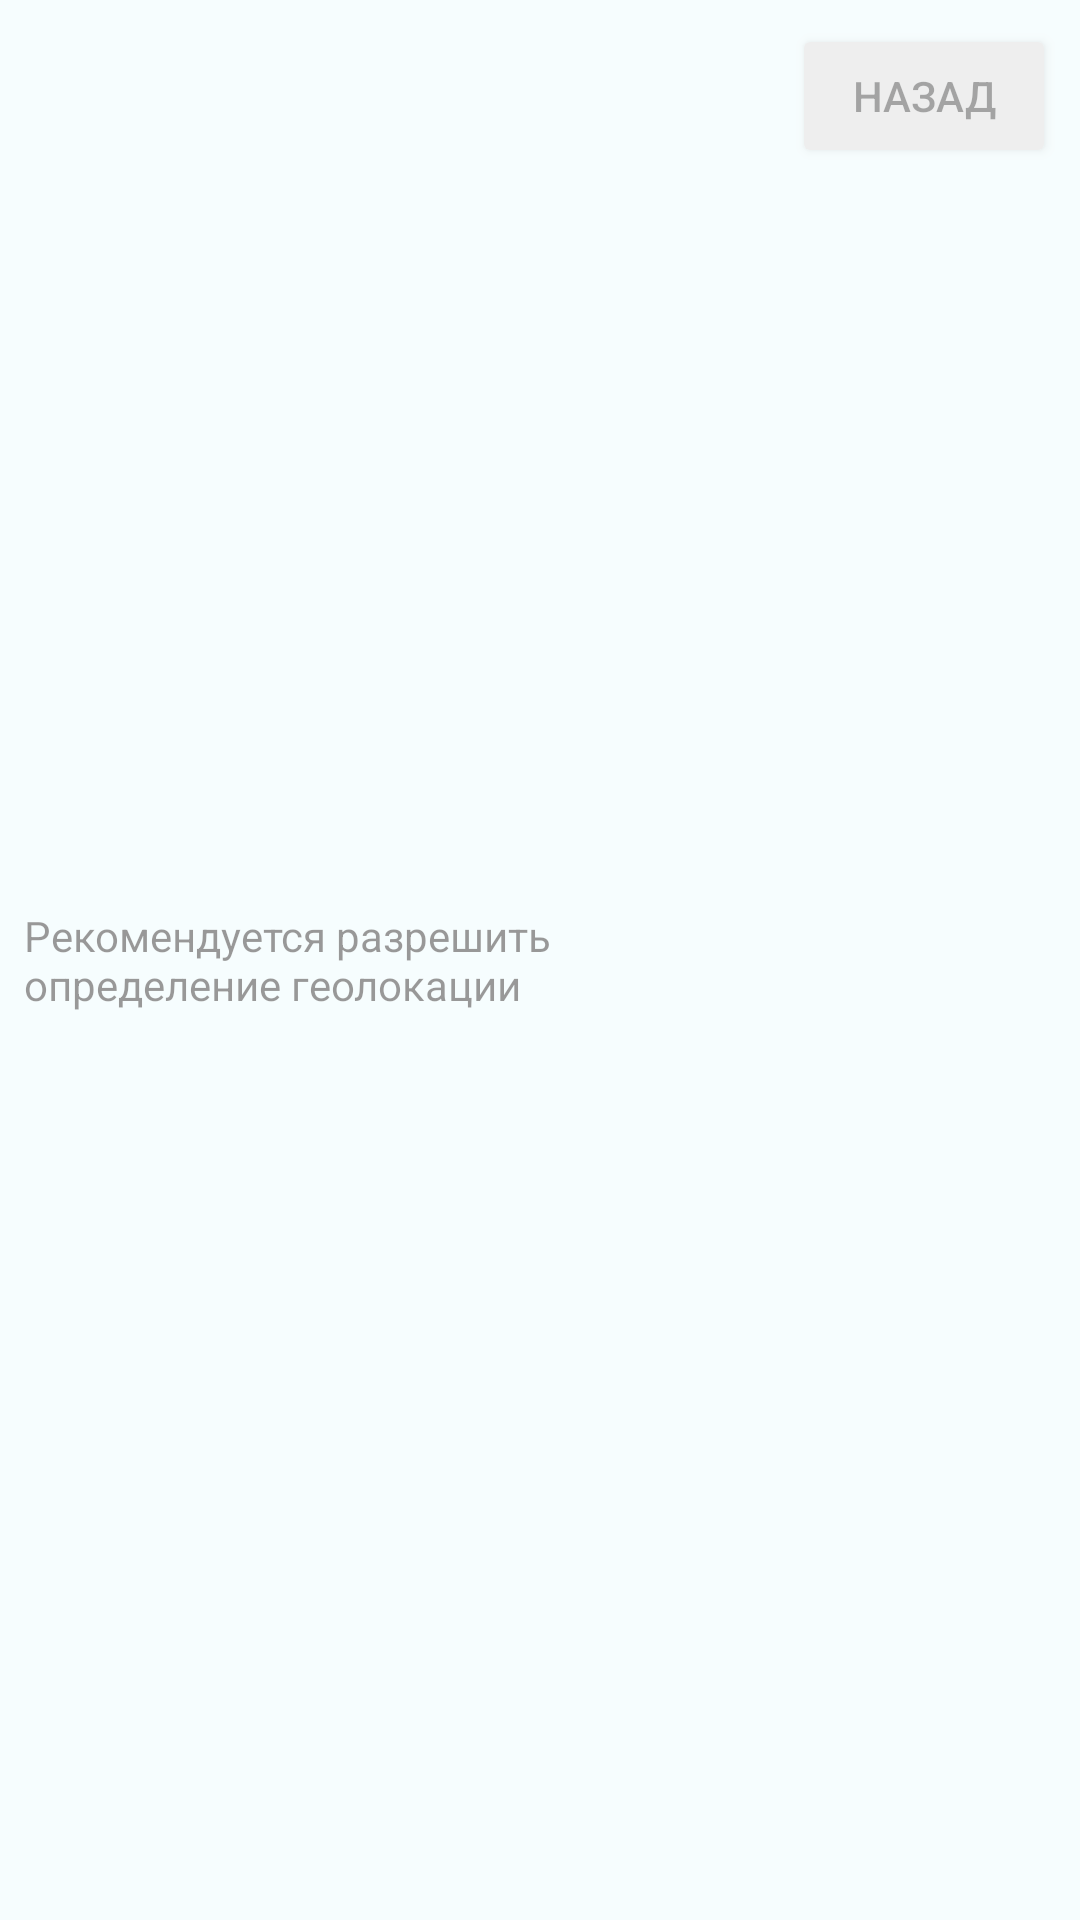

Produce the Android XML layout that renders to this screen, including the resource entries it uses.
<!-- AndroidManifest.xml: application theme Theme.OpenWeatherSky2 -->
<!-- res/layout/dialog_layout.xml -->
<?xml version="1.0" encoding="utf-8"?>
<LinearLayout xmlns:android="http://schemas.android.com/apk/res/android"
    android:layout_width="wrap_content"
    android:layout_height="wrap_content"
    android:orientation="horizontal"
    android:background="#EBFBFD"
    android:alpha="0.4"
    android:padding="8dp"
    >

    <TextView
        android:layout_gravity="center_vertical"
        android:id="@+id/textView"
        android:layout_weight="1"
        android:layout_width="wrap_content"
        android:layout_height="wrap_content"
        android:text="@string/recommend"
        android:textColor="@color/black"
        />

    <Button
        android:onClick="buttonBack"
        android:layout_width="wrap_content"
        android:layout_height="wrap_content"
        android:text="@string/back" />
</LinearLayout>
<!-- resources referenced by this layout -->
<resources>
  <string name="back">Назад</string>
  <string name="recommend">Рекомендуется разрешить определение геолокации</string>
  <style name="Theme.OpenWeatherSky2" parent="Theme.MaterialComponents.DayNight.DarkActionBar">
          
          <item name="colorPrimary">@color/purple_500</item>
          <item name="colorPrimaryVariant">@color/purple_700</item>
          <item name="colorOnPrimary">@color/white</item>
          
          <item name="colorSecondary">@color/teal_200</item>
          <item name="colorSecondaryVariant">@color/teal_700</item>
          <item name="colorOnSecondary">@color/black</item>
          
          <item name="android:statusBarColor" tools:targetApi="l">?attr/colorPrimaryVariant</item>
          
      </style>
  <!-- not gathered from this repository: default colours our renderer supplied (Android Studio template values) -->
  <color name="purple_500">#FF6200EE</color>
  <color name="purple_700">#FF3700B3</color>
  <color name="teal_200">#FF03DAC5</color>
  <color name="teal_700">#FF018786</color>
  <color name="black">#FF000000</color>
  <color name="white">#FFFFFFFF</color>
</resources>
